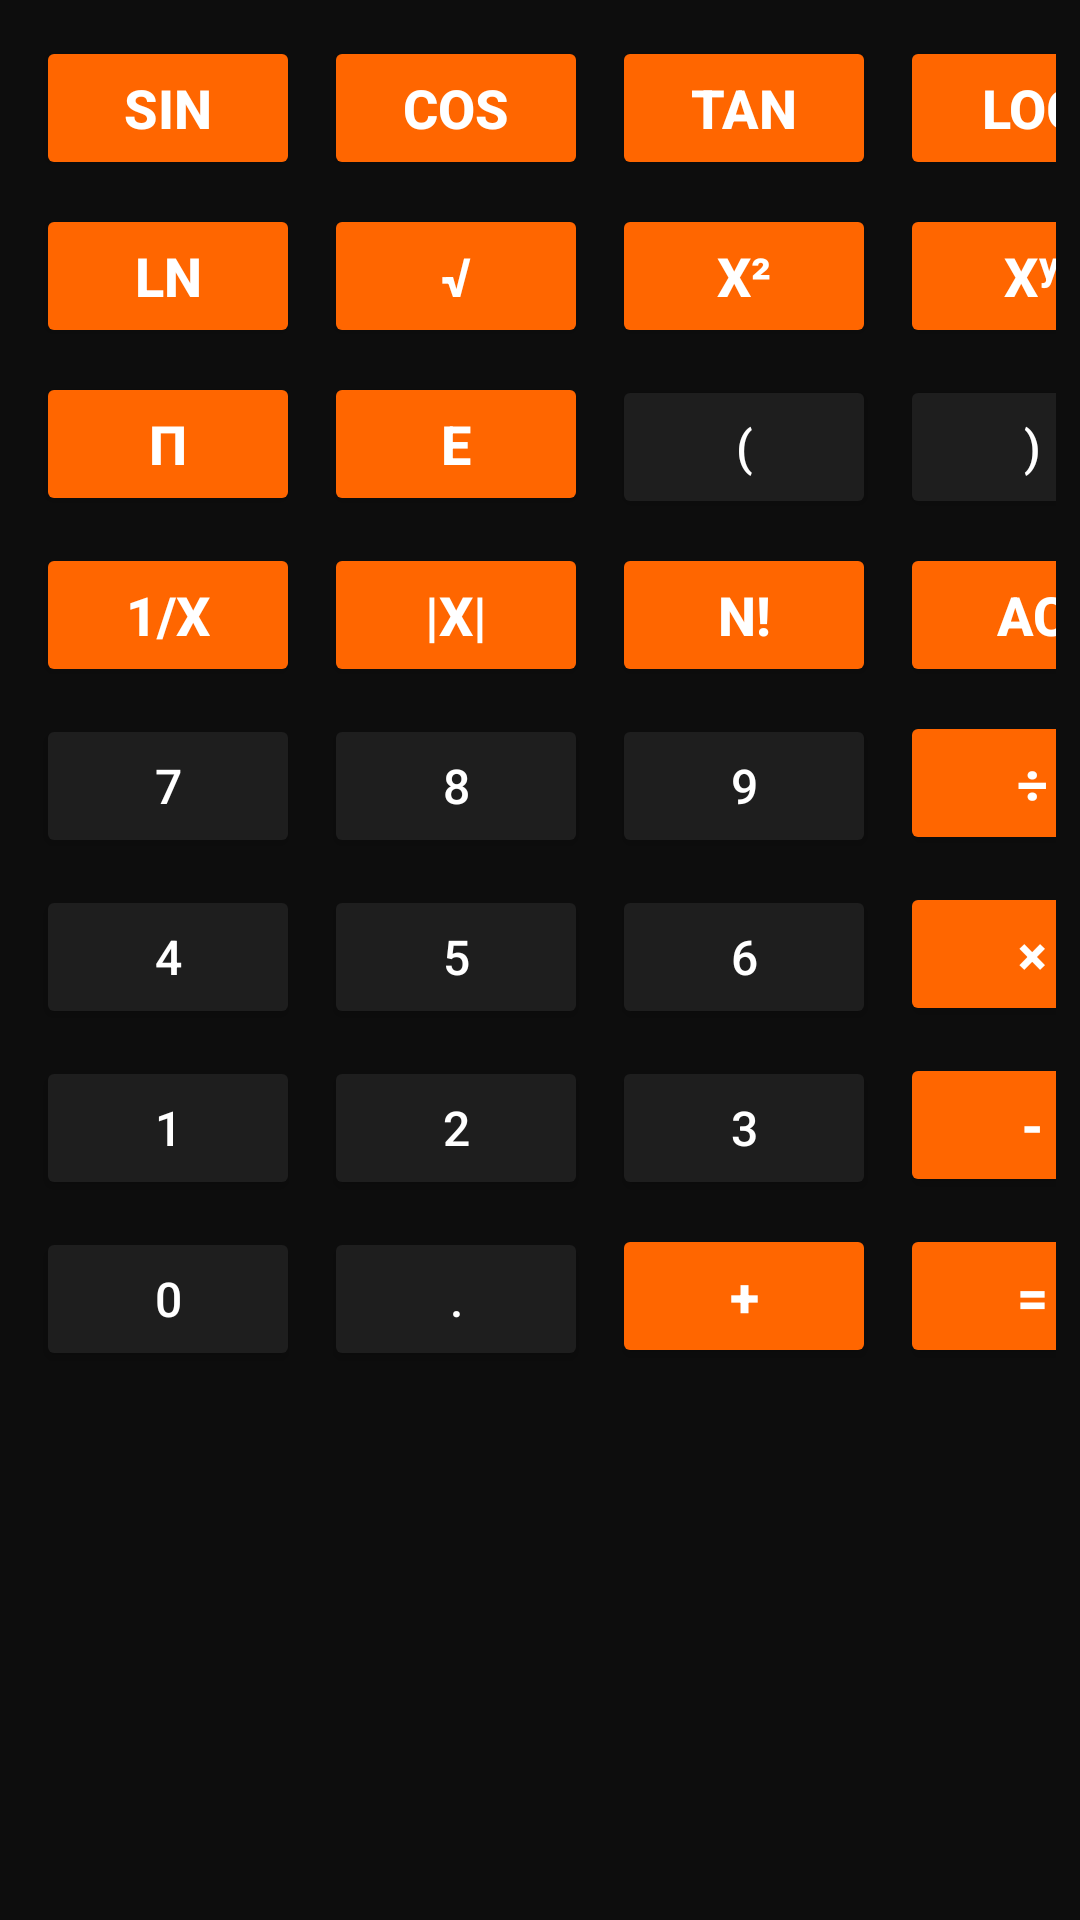

Reconstruct the res/layout file that produces this screen, plus the resources it refers to.
<!-- AndroidManifest.xml: application theme Theme.KadiriKhaira -->
<!-- res/layout/fragment_scientific.xml -->
<?xml version="1.0" encoding="utf-8"?>
<GridLayout xmlns:android="http://schemas.android.com/apk/res/android"
    android:layout_width="match_parent"
    android:layout_height="match_parent"
    android:background="@color/black_bg"
    android:columnCount="4"
    android:padding="8dp">

    <Button android:text="sin"   style="@style/OrangeButton" android:id="@+id/btnSin"/>
    <Button android:text="cos"   style="@style/OrangeButton" android:id="@+id/btnCos"/>
    <Button android:text="tan"   style="@style/OrangeButton" android:id="@+id/btnTan"/>
    <Button android:text="log"   style="@style/OrangeButton" android:id="@+id/btnLog"/>

    <Button android:text="ln"    style="@style/OrangeButton" android:id="@+id/btnLn"/>
    <Button android:text="√"    style="@style/OrangeButton" android:id="@+id/btnSqrt"/>
    <Button android:text="x²"   style="@style/OrangeButton" android:id="@+id/btnSquare"/>
    <Button android:text="xʸ"   style="@style/OrangeButton" android:id="@+id/btnPow"/>

    <Button android:text="π"    style="@style/OrangeButton" android:id="@+id/btnPi"/>
    <Button android:text="e"    style="@style/OrangeButton" android:id="@+id/btnE"/>
    <Button android:text="("    style="@style/GrayButton"  android:id="@+id/btnLParen"/>
    <Button android:text=")"    style="@style/GrayButton"  android:id="@+id/btnRParen"/>

    <Button android:text="1/x"  style="@style/OrangeButton" android:id="@+id/btnInv"/>
    <Button android:text="|x|"  style="@style/OrangeButton" android:id="@+id/btnAbs"/>
    <Button android:text="n!"   style="@style/OrangeButton" android:id="@+id/btnFact"/>
    <Button android:text="AC"   style="@style/OrangeButton" android:id="@+id/btnAC"/>

    
    <Button android:text="7" style="@style/GrayButton" android:id="@+id/btn7"/>
    <Button android:text="8" style="@style/GrayButton" android:id="@+id/btn8"/>
    <Button android:text="9" style="@style/GrayButton" android:id="@+id/btn9"/>
    <Button android:text="÷" style="@style/OrangeButton" android:id="@+id/btnDiv"/>

    <Button android:text="4" style="@style/GrayButton" android:id="@+id/btn4"/>
    <Button android:text="5" style="@style/GrayButton" android:id="@+id/btn5"/>
    <Button android:text="6" style="@style/GrayButton" android:id="@+id/btn6"/>
    <Button android:text="×" style="@style/OrangeButton" android:id="@+id/btnMul"/>

    <Button android:text="1" style="@style/GrayButton" android:id="@+id/btn1"/>
    <Button android:text="2" style="@style/GrayButton" android:id="@+id/btn2"/>
    <Button android:text="3" style="@style/GrayButton" android:id="@+id/btn3"/>
    <Button android:text="-" style="@style/OrangeButton" android:id="@+id/btnSub"/>

    <Button android:text="0" style="@style/GrayButton" android:id="@+id/btn0"/>
    <Button android:text="." style="@style/GrayButton"  android:id="@+id/btnDot"/>
    <Button android:text="+" style="@style/OrangeButton" android:id="@+id/btnAdd"/>
    <Button android:text="=" style="@style/OrangeButton" android:id="@+id/btnEqual"/>


</GridLayout>
<!-- resources referenced by this layout -->
<resources>
  <color name="black_bg">#0D0D0D</color>
  <style name="GrayButton">
          <item name="android:backgroundTint">@color/gray_btn</item>
          <item name="android:textColor">@color/white_text</item>
          <item name="android:textSize">16sp</item>
          <item name="android:layout_margin">4dp</item>
      </style>
  <style name="OrangeButton">
          <item name="android:backgroundTint">@color/orange_btn</item>
          <item name="android:textColor">@color/white_text</item>
          <item name="android:textSize">18sp</item>
          <item name="android:textStyle">bold</item>
          <item name="android:layout_margin">4dp</item>
      </style>
  <style name="Theme.KadiriKhaira" parent="Theme.MaterialComponents.Light.NoActionBar" />
  <color name="gray_btn">#1E1E1E</color>
  <color name="white_text">#FFFFFF</color>
  <color name="orange_btn">#FF6600</color>
</resources>
